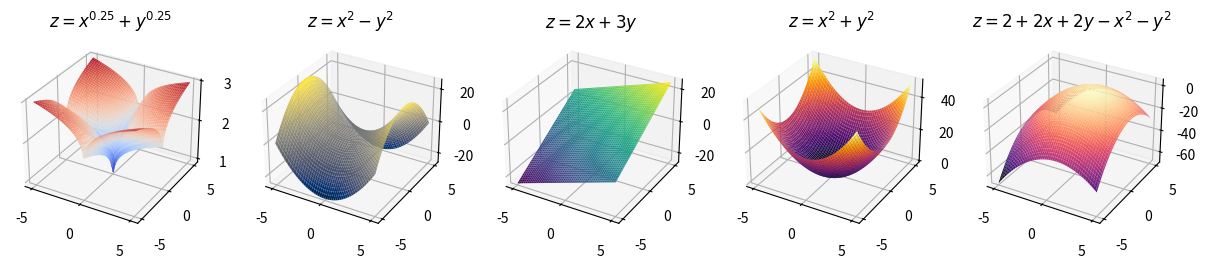

This figure's Python source:
import numpy as np
import matplotlib.pyplot as plt

if __name__ == "__main__":
    # Создадим данные для построения графиков
    x = np.linspace(-5, 5, 100)
    y = np.linspace(-5, 5, 100)
    x, y = np.meshgrid(x, y)

    # Функции
    z1 = abs(x) ** 0.25 + abs(y) ** 0.25
    z2 = x ** 2 - y ** 2
    z3 = 2 * x + 3 * y
    z4 = x ** 2 + y ** 2
    z5 = 2 + 2 * x + 2 * y - x ** 2 - y ** 2

    # Построение графиков
    fig = plt.figure(figsize=(15, 5))

    # График 1
    ax1 = fig.add_subplot(151, projection='3d')
    ax1.plot_surface(x, y, z1, cmap='coolwarm')
    ax1.set_title('$z = x^{0.25} + y^{0.25}$')

    # График 2
    ax2 = fig.add_subplot(152, projection='3d')
    ax2.plot_surface(x, y, z2, cmap='cividis')
    ax2.set_title('$z = x^2 - y^2$')

    # График 3
    ax3 = fig.add_subplot(153, projection='3d')
    ax3.plot_surface(x, y, z3, cmap='viridis')
    ax3.set_title('$z = 2x + 3y$')

    # График 4
    ax4 = fig.add_subplot(154, projection='3d')
    ax4.plot_surface(x, y, z4, cmap='inferno')
    ax4.set_title('$z = x^2 + y^2$')

    # График 5
    ax5 = fig.add_subplot(155, projection='3d')
    ax5.plot_surface(x, y, z5, cmap='magma')
    ax5.set_title('$z = 2 + 2x + 2y - x^2 - y^2$')

    plt.show()